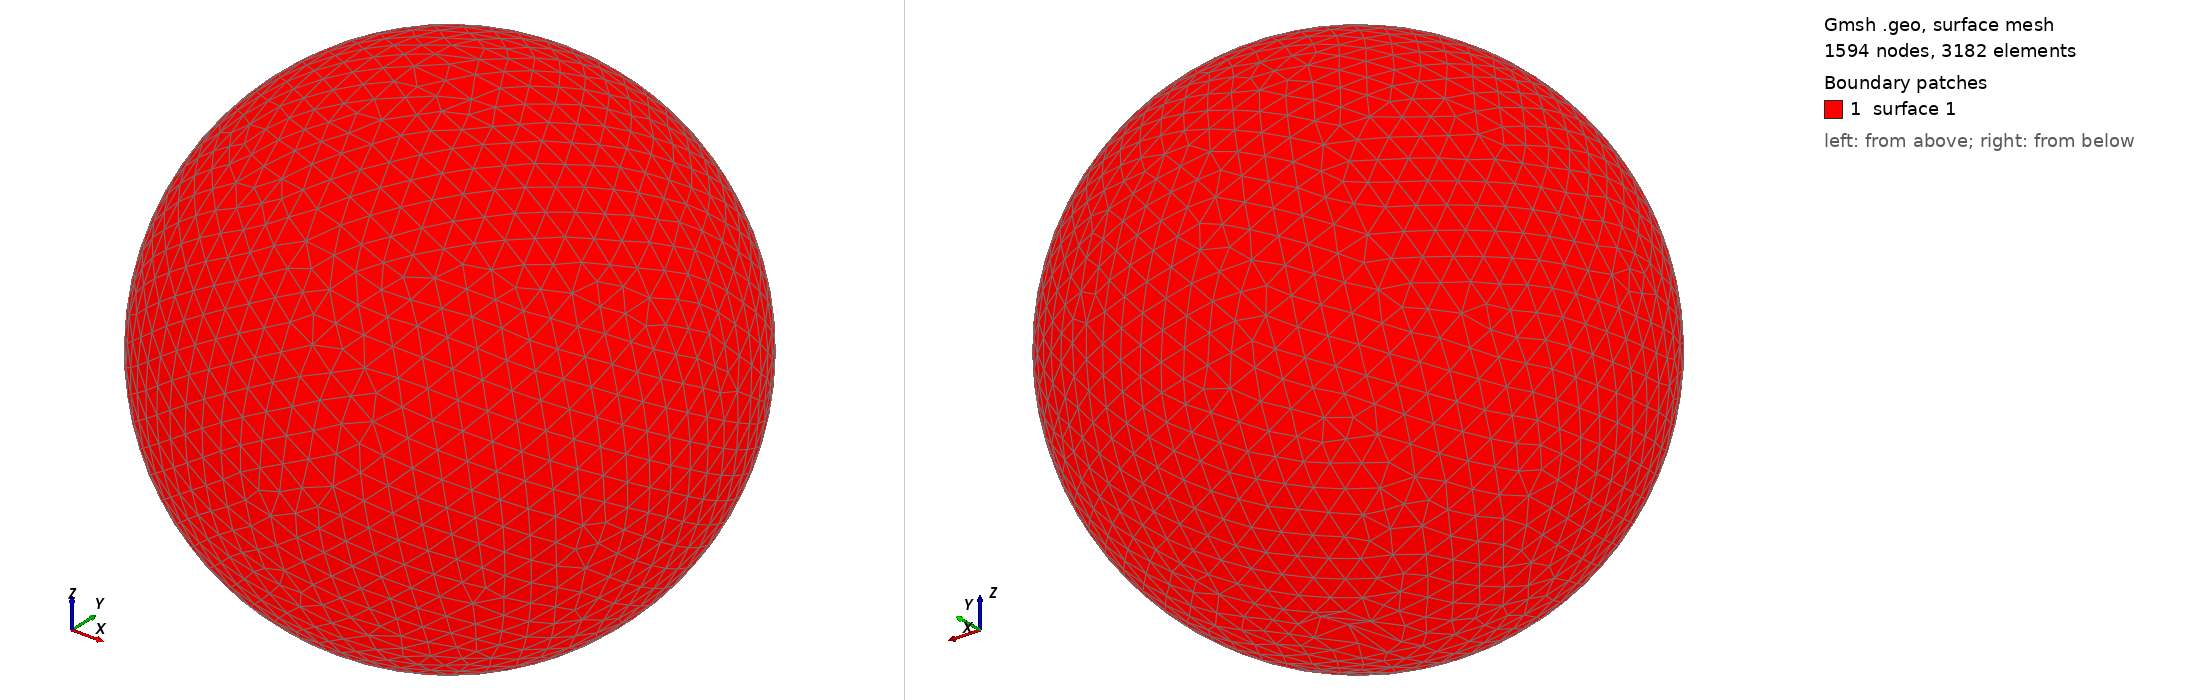

Gmsh geometry script, surface-meshed: 1594 nodes, 3182 surface elements. Boundary patches (legend numbers): 1 surface 1. Left view from above one corner, right view from below the opposite corner. The script declares no physical surfaces, so the legend lists its geometric surfaces. The drawing asked Gmsh for element sizes between 1% and 20% of the model's largest extent; the script's own settings can give other sizes.

=== shot1264.geo (drawn) ===
SetFactory("OpenCASCADE");
Point(1) = {0,0,0,0};
Sphere(1) = {0,0,0,0.03367000};
MeshSize{ PointsOf{ Surface{:}; } } = 0.003367000;
Mesh.ElementOrder=1;
Mesh.Format=39;
